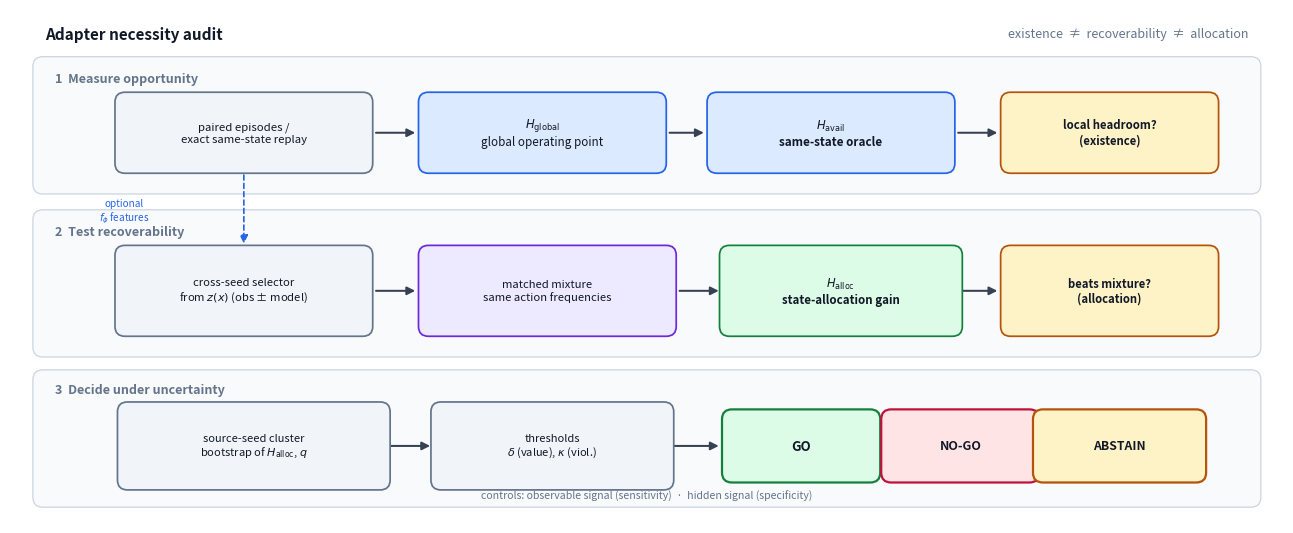

Here is the Python script that generated this plot: (Note: this script raises an exception after producing the figure.)
"""Adapter necessity audit pipeline schematic for the main paper figure.

Saves paper/figures/audit_pipeline.png.
"""
from __future__ import annotations

import matplotlib

matplotlib.use("Agg")
import matplotlib.pyplot as plt
from matplotlib.patches import FancyArrowPatch, FancyBboxPatch

INK = "#111827"
ARR = "#374151"
SLATE_F, SLATE_E = "#f1f5f9", "#64748b"
BLUE_F, BLUE_E = "#dbeafe", "#2563eb"
GREEN_F, GREEN_E = "#dcfce7", "#15803d"
AMBER_F, AMBER_E = "#fef3c7", "#b45309"
ROSE_F, ROSE_E = "#ffe4e6", "#be123c"
VIOLET_F, VIOLET_E = "#ede9fe", "#6d28d9"

plt.rcParams.update({"font.size": 9})
fig, ax = plt.subplots(figsize=(12.8, 5.2))
ax.set_xlim(0, 12.8)
ax.set_ylim(0, 5.2)
ax.axis("off")


def box(x, y, w, h, text, fc, ec, lw=1.25, fs=8.4, bold=False):
    ax.add_patch(
        FancyBboxPatch(
            (x - w / 2, y - h / 2),
            w,
            h,
            boxstyle="round,pad=0.02,rounding_size=0.10",
            fc=fc,
            ec=ec,
            lw=lw,
            zorder=2,
        )
    )
    ax.text(
        x,
        y,
        text,
        ha="center",
        va="center",
        color=INK,
        fontsize=fs,
        fontweight="bold" if bold else "normal",
        zorder=3,
        linespacing=1.2,
    )


def arrow(x1, y1, x2, y2, color=ARR, lw=1.45, rad=0.0, ls="-"):
    ax.add_patch(
        FancyArrowPatch(
            (x1, y1),
            (x2, y2),
            arrowstyle="-|>",
            mutation_scale=12,
            lw=lw,
            color=color,
            linestyle=ls,
            connectionstyle=f"arc3,rad={rad}",
            zorder=1,
            shrinkA=2,
            shrinkB=2,
        )
    )


# Title strip
ax.text(
    0.35,
    4.95,
    "Adapter necessity audit",
    ha="left",
    va="center",
    fontsize=11,
    fontweight="bold",
    color=INK,
)
ax.text(
    12.45,
    4.95,
    "existence  ≠  recoverability  ≠  allocation",
    ha="right",
    va="center",
    fontsize=9,
    style="italic",
    color=SLATE_E,
)

# Stage band backgrounds
ax.add_patch(
    FancyBboxPatch(
        (0.25, 3.35),
        12.3,
        1.35,
        boxstyle="round,pad=0.02,rounding_size=0.10",
        fc="#f8fafc",
        ec="#cbd5e1",
        lw=0.9,
        zorder=0,
    )
)
ax.add_patch(
    FancyBboxPatch(
        (0.25, 1.70),
        12.3,
        1.45,
        boxstyle="round,pad=0.02,rounding_size=0.10",
        fc="#f8fafc",
        ec="#cbd5e1",
        lw=0.9,
        zorder=0,
    )
)
ax.add_patch(
    FancyBboxPatch(
        (0.25, 0.18),
        12.3,
        1.35,
        boxstyle="round,pad=0.02,rounding_size=0.10",
        fc="#f8fafc",
        ec="#cbd5e1",
        lw=0.9,
        zorder=0,
    )
)

# Row 1: measure opportunity
ax.text(0.45, 4.50, "1  Measure opportunity", ha="left", va="center", fontsize=9, fontweight="bold", color=SLATE_E)
box(2.35, 3.95, 2.55, 0.78, "paired episodes /\nexact same-state replay", SLATE_F, SLATE_E, fs=8.2)
box(5.35, 3.95, 2.45, 0.78, r"$H_{\mathrm{global}}$" + "\nglobal operating point", BLUE_F, BLUE_E, fs=8.4)
box(8.25, 3.95, 2.45, 0.78, r"$H_{\mathrm{avail}}$" + "\nsame-state oracle", BLUE_F, BLUE_E, fs=8.4, bold=True)
box(11.05, 3.95, 2.15, 0.78, "local headroom?\n(existence)", AMBER_F, AMBER_E, fs=8.2, bold=True)
arrow(3.65, 3.95, 4.10, 3.95)
arrow(6.60, 3.95, 7.00, 3.95)
arrow(9.50, 3.95, 9.95, 3.95)

# Row 2: recoverability
ax.text(0.45, 2.95, "2  Test recoverability", ha="left", va="center", fontsize=9, fontweight="bold", color=SLATE_E)
box(2.35, 2.35, 2.55, 0.88, "cross-seed selector\nfrom $z(x)$ (obs ± model)", SLATE_F, SLATE_E, fs=8.1)
box(5.40, 2.35, 2.55, 0.88, "matched mixture\nsame action frequencies", VIOLET_F, VIOLET_E, fs=8.1)
box(8.35, 2.35, 2.40, 0.88, r"$H_{\mathrm{alloc}}$" + "\nstate-allocation gain", GREEN_F, GREEN_E, fs=8.3, bold=True)
box(11.05, 2.35, 2.15, 0.88, "beats mixture?\n(allocation)", AMBER_F, AMBER_E, fs=8.1, bold=True)
arrow(3.65, 2.35, 4.10, 2.35)
arrow(6.70, 2.35, 7.15, 2.35)
arrow(9.55, 2.35, 9.95, 2.35)
# optional features dashed from identification
arrow(2.35, 3.55, 2.35, 2.80, color=BLUE_E, lw=1.2, ls=(0, (3, 2)))
ax.text(1.15, 3.15, "optional\n$f_\\phi$ features", ha="center", va="center", fontsize=7.2, color=BLUE_E)

# Row 3: decide
ax.text(0.45, 1.35, "3  Decide under uncertainty", ha="left", va="center", fontsize=9, fontweight="bold", color=SLATE_E)
box(2.45, 0.78, 2.70, 0.85, "source-seed cluster\nbootstrap of $H_{\\mathrm{alloc}}$, $q$", SLATE_F, SLATE_E, fs=8.0)
box(5.45, 0.78, 2.40, 0.85, "thresholds\n$\\delta$ (value), $\\kappa$ (viol.)", SLATE_F, SLATE_E, fs=8.0)
box(7.95, 0.78, 1.55, 0.70, "GO", GREEN_F, GREEN_E, fs=9.5, bold=True, lw=1.6)
box(9.55, 0.78, 1.55, 0.70, "NO-GO", ROSE_F, ROSE_E, fs=9.0, bold=True, lw=1.6)
box(11.15, 0.78, 1.70, 0.70, "ABSTAIN", AMBER_F, AMBER_E, fs=8.8, bold=True, lw=1.6)
arrow(3.80, 0.78, 4.25, 0.78)
arrow(6.65, 0.78, 7.15, 0.78)
arrow(8.75, 0.78, 8.75, 0.43, color=GREEN_E, lw=1.0, ls=(0, (2, 2)))
ax.text(
    6.40,
    0.28,
    "controls: observable signal (sensitivity)  ·  hidden signal (specificity)",
    ha="center",
    va="center",
    fontsize=7.6,
    color=SLATE_E,
)

fig.tight_layout(pad=0.25)
out = "paper/figures/audit_pipeline.png"
fig.savefig(out, dpi=220, bbox_inches="tight")
print(f"saved {out}")
